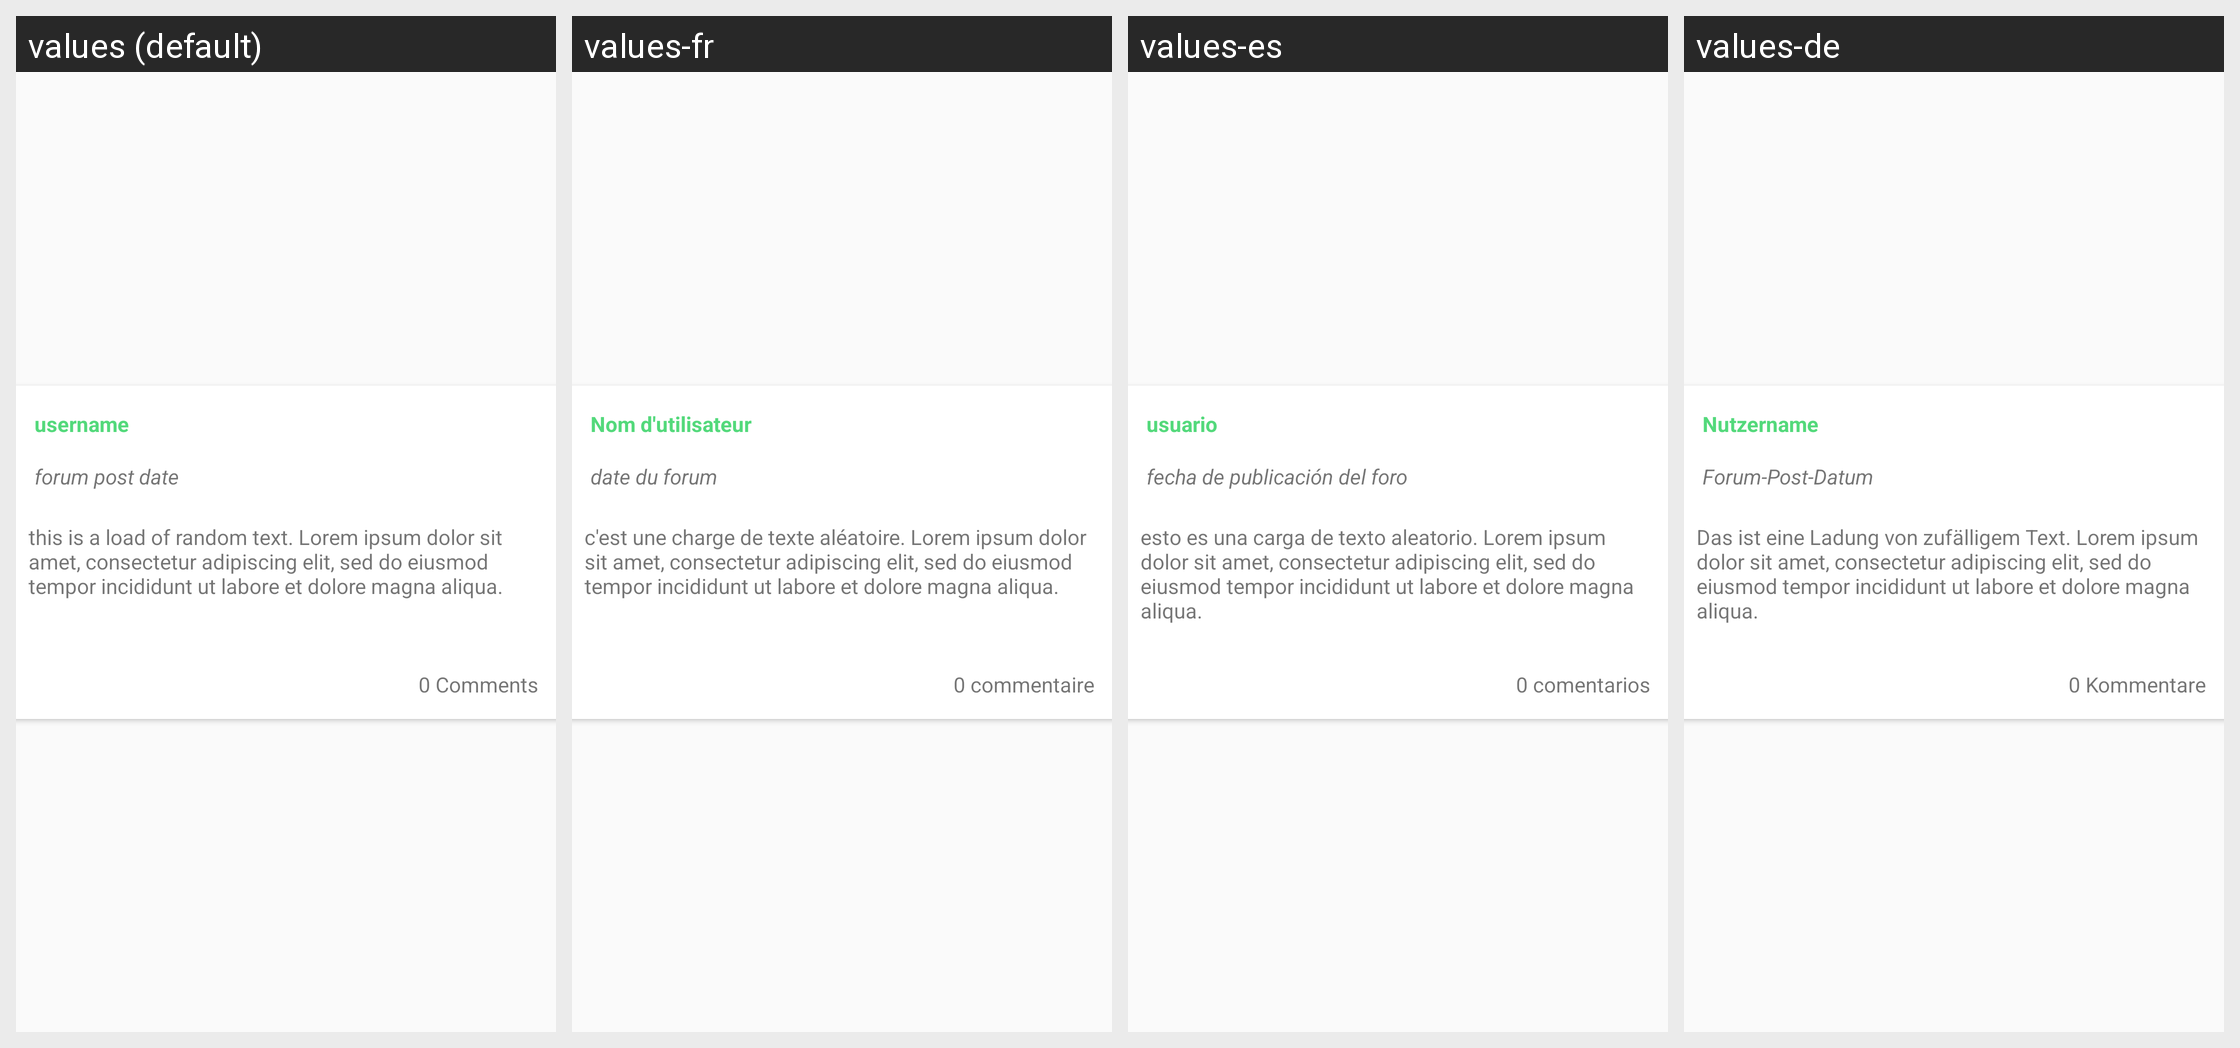

Here is an Android app screen in its default locale and in the app's own translations. Write out the translated-string differences for the strings that appear on this screen.
Android screen res/layout/post_list_item.xml rendered under 4 locales, left to right: values (default), values-fr, values-es, values-de. Device: Nexus 5 (rendered at 1080×1920; each locale shown at half size, 540×960, under a caption strip naming it); theme AppTheme.
Strings drawn on this screen, with the default value and each locale's value (text and hints the layout hard-codes, and strings that could not be matched under every locale, appear in the picture but are not listed):

post_user_name
  values: username
  values-fr: Nom d'utilisateur
  values-es: usuario
  values-de: Nutzername

post_date
  values: forum post date
  values-fr: date du forum
  values-es: fecha de publicación del foro
  values-de: Forum-Post-Datum

post_content
  values: this is a load of random text. Lorem ipsum dolor sit amet, consectetur adipiscing elit, sed do eiusmod tempor incididunt ut labore et dolore magna aliqua.
  values-fr: c'est une charge de texte aléatoire. Lorem ipsum dolor sit amet, consectetur adipiscing elit, sed do eiusmod tempor incididunt ut labore et dolore magna aliqua.
  values-es: esto es una carga de texto aleatorio. Lorem ipsum dolor sit amet, consectetur adipiscing elit, sed do eiusmod tempor incididunt ut labore et dolore magna aliqua.
  values-de: Das ist eine Ladung von zufälligem Text. Lorem ipsum dolor sit amet, consectetur adipiscing elit, sed do eiusmod tempor incididunt ut labore et dolore magna aliqua.

forum_comment_count
  values: 0 Comments
  values-fr: 0 commentaire
  values-es: 0 comentarios
  values-de: 0 Kommentare
